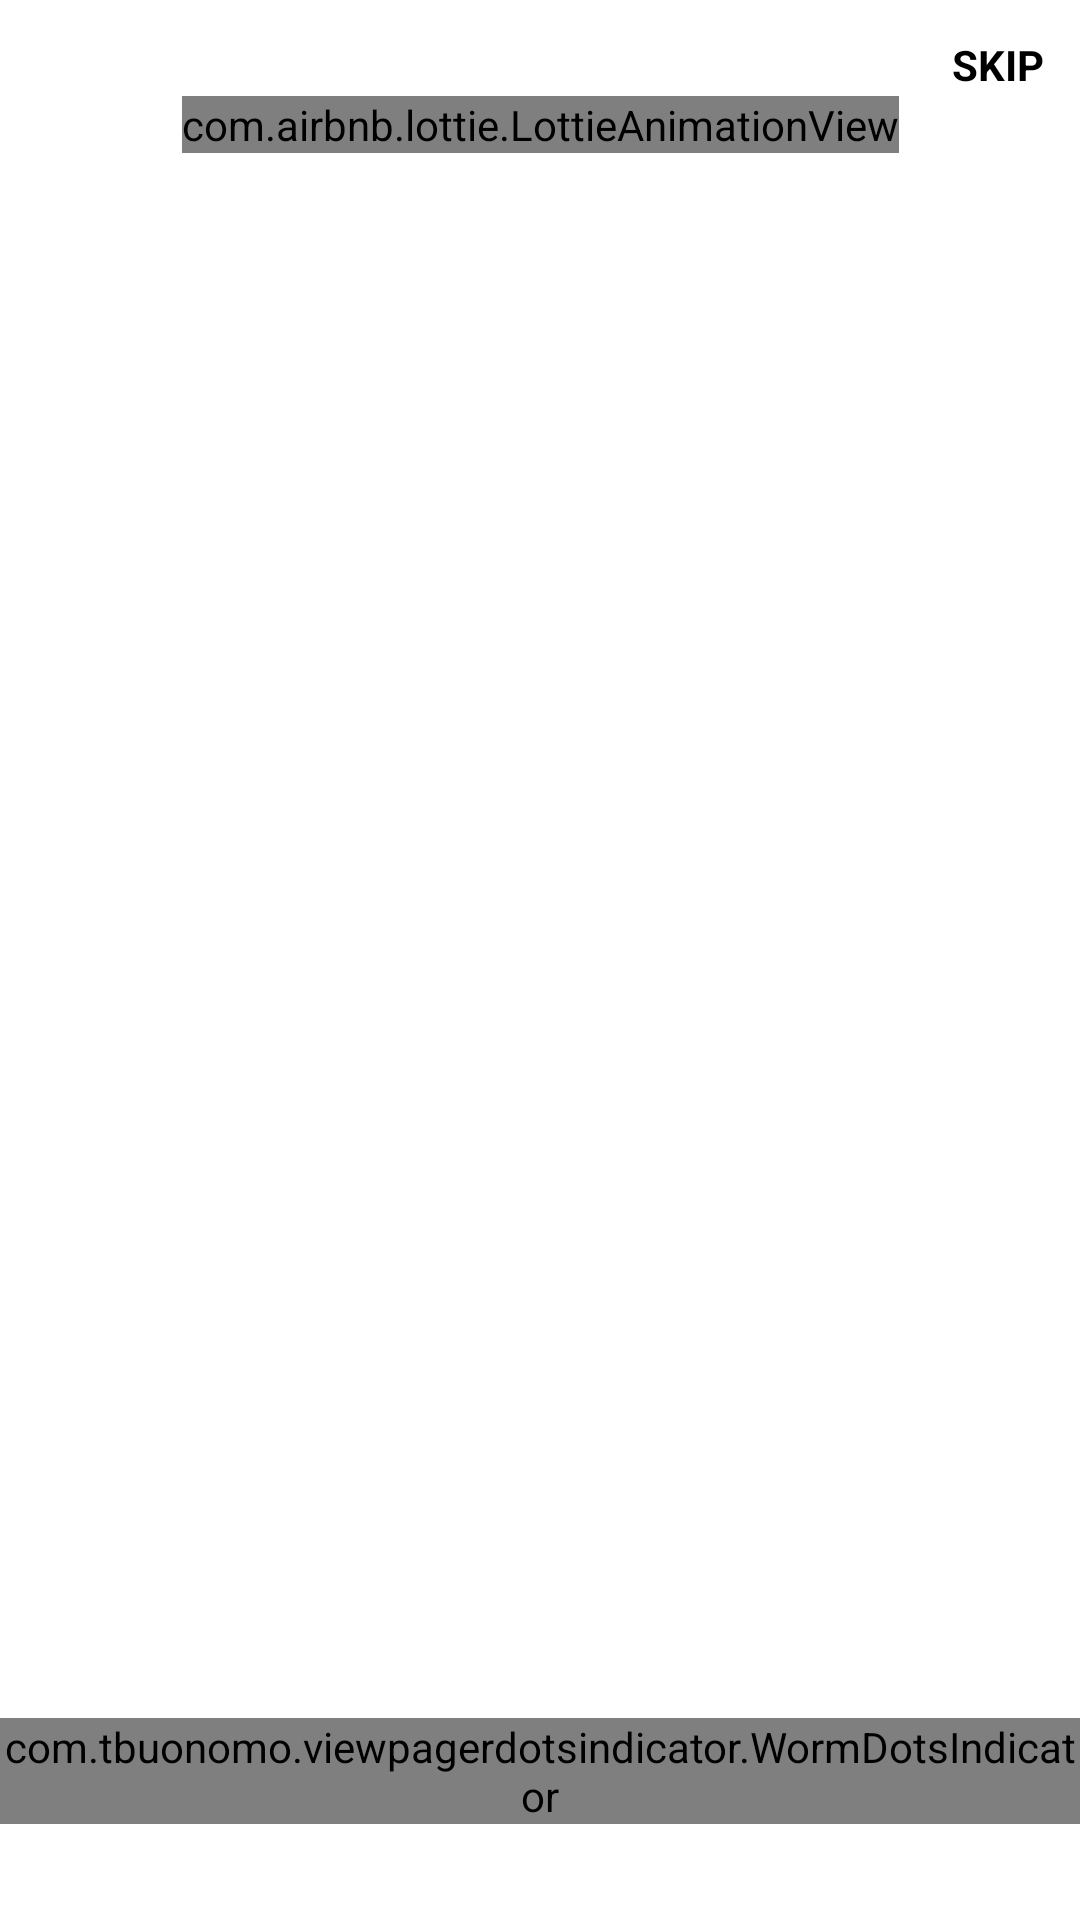

Here is an Android app screen rendered from its layout file. Give the layout XML and the strings, colors and styles it references.
<!-- AndroidManifest.xml: application theme Theme.41 -->
<!-- res/layout/fragment_board.xml -->
<?xml version="1.0" encoding="utf-8"?>
<androidx.constraintlayout.widget.ConstraintLayout xmlns:android="http://schemas.android.com/apk/res/android"
    xmlns:app="http://schemas.android.com/apk/res-auto"
    xmlns:tools="http://schemas.android.com/tools"
    android:layout_width="match_parent"
    android:layout_height="match_parent"
    tools:context=".ui.BoardFragment">

    <androidx.viewpager2.widget.ViewPager2
        android:id="@+id/viewPager"
        android:layout_width="match_parent"
        android:layout_height="match_parent" />

    <com.airbnb.lottie.LottieAnimationView
        app:layout_constraintStart_toStartOf="parent"
        app:layout_constraintTop_toTopOf="parent"
        app:layout_constraintEnd_toEndOf="parent"
        android:layout_marginTop="32dp"
        android:layout_width="wrap_content"
        android:layout_height="wrap_content"
        app:lottie_autoPlay="true"
        app:lottie_loop="true"
        android:id="@+id/lottie"/>

    <com.tbuonomo.viewpagerdotsindicator.WormDotsIndicator
        android:id="@+id/wordDots"
        android:layout_width="wrap_content"
        android:layout_height="wrap_content"
        android:layout_marginBottom="32dp"
        app:dotsColor="#FFA100"
        app:dotsCornerRadius="12dp"
        app:dotsSize="16dp"
        app:dotsSpacing="8dp"
        app:layout_constraintBottom_toBottomOf="parent"
        app:layout_constraintEnd_toEndOf="parent"
        app:layout_constraintStart_toStartOf="parent" />

    <TextView
        android:id="@+id/textSkip"
        android:layout_width="wrap_content"
        android:layout_height="wrap_content"
        android:padding="12dp"
        android:text="SKIP"
        android:textColor="@color/black"
        android:textStyle="bold"
        app:layout_constraintEnd_toEndOf="parent"
        app:layout_constraintTop_toTopOf="parent" />

</androidx.constraintlayout.widget.ConstraintLayout>
<!-- resources referenced by this layout -->
<resources>
  <color name="black">#FF000000</color>
  <style name="Theme.41" parent="Theme.MaterialComponents.DayNight.DarkActionBar">
          
          <item name="colorPrimary">@color/purple_500</item>
          <item name="colorPrimaryVariant">@color/purple_700</item>
          <item name="colorOnPrimary">@color/white</item>
          
          <item name="colorSecondary">@color/teal_200</item>
          <item name="colorSecondaryVariant">@color/teal_700</item>
          <item name="colorOnSecondary">@color/black</item>
          
          <item name="android:statusBarColor" tools:targetApi="l">?attr/colorPrimaryVariant</item>
          
      </style>
  <color name="purple_500">#FF6200EE</color>
  <color name="purple_700">#FF3700B3</color>
  <color name="white">#FFFFFFFF</color>
  <color name="teal_200">#FF03DAC5</color>
  <color name="teal_700">#FF018786</color>
</resources>
